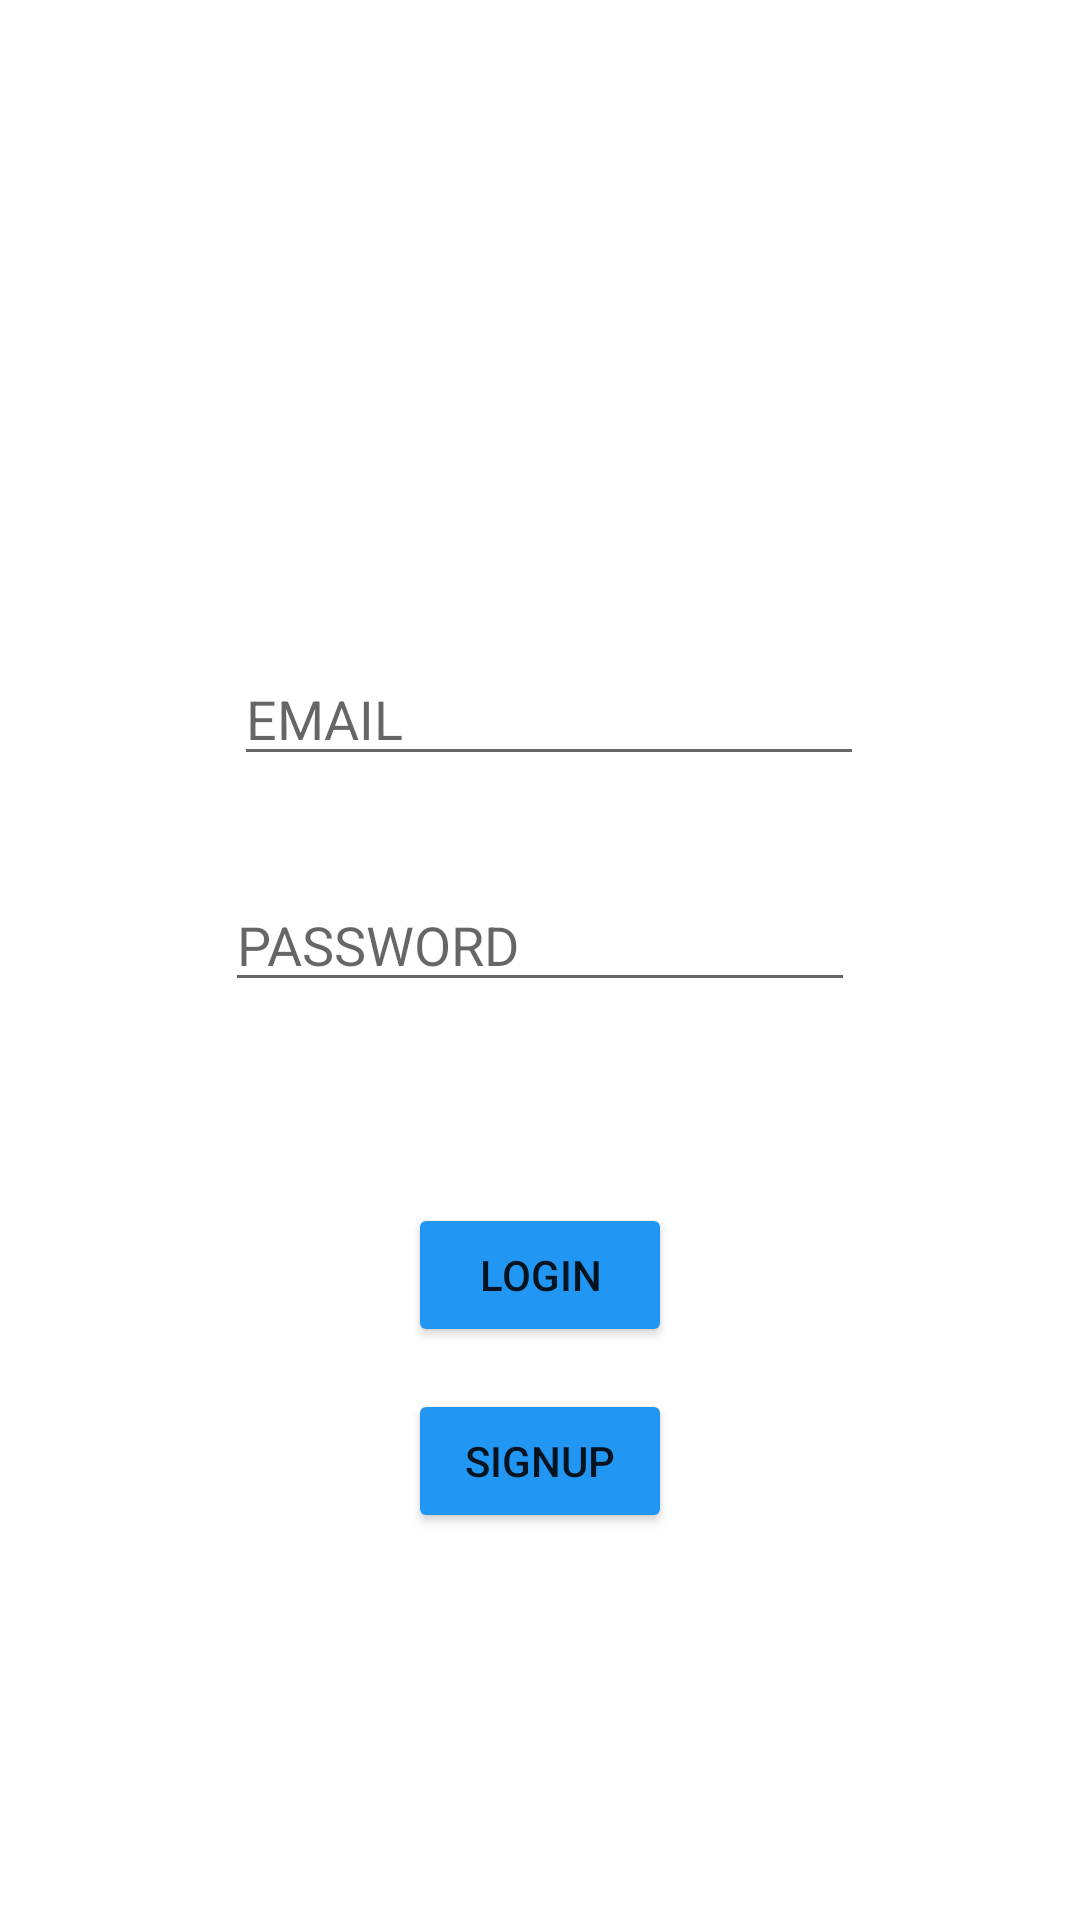

Here is an Android app screen rendered from its layout file. Give the layout XML and the strings, colors and styles it references.
<!-- AndroidManifest.xml: application theme Theme.PlayMates -->
<!-- res/layout/activity_login.xml -->
<?xml version="1.0" encoding="utf-8"?>
<androidx.constraintlayout.widget.ConstraintLayout xmlns:android="http://schemas.android.com/apk/res/android"
    xmlns:app="http://schemas.android.com/apk/res-auto"
    xmlns:tools="http://schemas.android.com/tools"
    android:layout_width="match_parent"
    android:layout_height="match_parent"
    tools:context=".login">

    <ImageView
        android:id="@+id/imageView3"
        android:layout_width="wrap_content"
        android:layout_height="wrap_content"
        android:layout_marginBottom="56dp"
        android:contentDescription="@string/description"
        app:layout_constraintBottom_toTopOf="@+id/email_login_btn"
        app:layout_constraintEnd_toEndOf="parent"
        app:layout_constraintStart_toStartOf="parent"
        tools:srcCompat="@tools:sample/avatars" />

    <Button
        android:id="@+id/signUp_login_btn"
        android:layout_width="wrap_content"
        android:layout_height="wrap_content"
        android:layout_marginTop="129dp"
        android:layout_marginBottom="129dp"
        android:text="@string/signup"
        app:backgroundTint="#2196F3"
        app:layout_constraintBottom_toBottomOf="parent"
        app:layout_constraintEnd_toEndOf="parent"
        app:layout_constraintStart_toStartOf="parent"
        app:layout_constraintTop_toBottomOf="@+id/password_login_btn" />

    <Button
        android:id="@+id/login_login_btn"
        android:layout_width="wrap_content"
        android:layout_height="wrap_content"
        android:layout_marginBottom="14dp"
        android:text="@string/login"
        app:backgroundTint="#2196F3"
        app:layout_constraintBottom_toTopOf="@+id/signUp_login_btn"
        app:layout_constraintStart_toStartOf="@+id/signUp_login_btn" />

    <EditText
        android:id="@+id/password_login_btn"
        android:layout_width="wrap_content"
        android:layout_height="wrap_content"
        android:layout_marginBottom="306dp"
        android:ems="10"
        android:hint="@string/password"
        android:inputType="textPassword"
        app:layout_constraintBottom_toBottomOf="parent"
        app:layout_constraintEnd_toEndOf="parent"
        app:layout_constraintStart_toStartOf="parent" />

    <EditText
        android:id="@+id/email_login_btn"
        android:layout_width="wrap_content"
        android:layout_height="wrap_content"
        android:layout_marginStart="3dp"
        android:layout_marginLeft="3dp"
        android:layout_marginBottom="34dp"
        android:ems="10"
        android:hint="@string/email"
        android:inputType="textEmailAddress"
        app:layout_constraintBottom_toTopOf="@+id/password_login_btn"
        app:layout_constraintStart_toStartOf="@+id/password_login_btn" />

</androidx.constraintlayout.widget.ConstraintLayout>
<!-- resources referenced by this layout -->
<resources>
  <string name="description">TODO</string>
  <string name="email">EMAIL</string>
  <string name="login">LOGIN</string>
  <string name="password">PASSWORD</string>
  <string name="signup">SIGNUP</string>
  <style name="Theme.PlayMates" parent="Theme.MaterialComponents.DayNight.DarkActionBar">
          
          <item name="colorPrimary">@color/purple_500</item>
          <item name="colorPrimaryVariant">@color/purple_700</item>
          <item name="colorOnPrimary">@color/white</item>
          
          <item name="colorSecondary">@color/teal_200</item>
          <item name="colorSecondaryVariant">@color/teal_700</item>
          <item name="colorOnSecondary">@color/black</item>
          
          <item name="android:statusBarColor" tools:targetApi="l">?attr/colorPrimaryVariant</item>
          
      </style>
  <!-- not gathered from this repository: default colours our renderer supplied (Android Studio template values) -->
  <color name="purple_500">#FF6200EE</color>
  <color name="purple_700">#FF3700B3</color>
  <color name="teal_200">#FF03DAC5</color>
  <color name="teal_700">#FF018786</color>
  <color name="black">#FF000000</color>
  <color name="white">#FFFFFFFF</color>
</resources>
